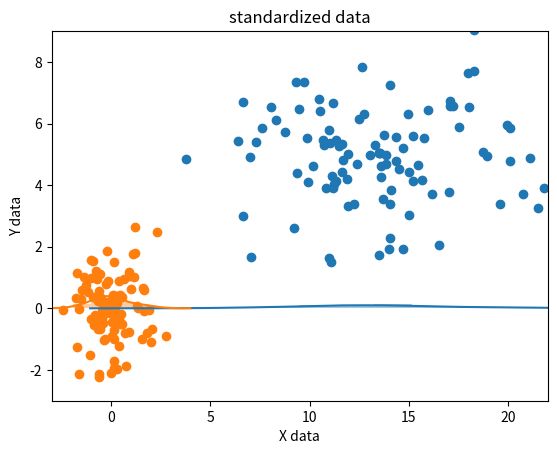

Generate this figure with matplotlib:
# -*- coding: utf-8 -*-
"""
Created on Sat Jul  9 14:20:56 2022

[redacted]
"""

import numpy as np
import matplotlib.pyplot as plt
#from scipy import stats
import seaborn as sns

#mu, sigma = 13.5, 3.7
x = np.random.normal(13.5, 3.7, 100)
y = np.random.normal(5, 1.5, 100)



plt.scatter(x,y)
plt.xlabel('X data')
plt.ylabel('Y data')
plt.title('raw features')
plt.xlim([-3, 22])
plt.ylim([-3, 9]) 


def standardize(lst):
    lst = (lst - np.mean(lst)) / np.std(lst)
    return lst

xnew = standardize(x)
ynew = standardize(y)


plt.scatter(xnew,ynew)
plt.xlabel('X data')
plt.ylabel('Y data')
plt.title('standardized features ')
plt.xlim([-3, 22])
plt.ylim([-3, 9]) 




sns.distplot(x)
plt.title('raw data')


sns.distplot(xnew)
plt.title('standardized data')